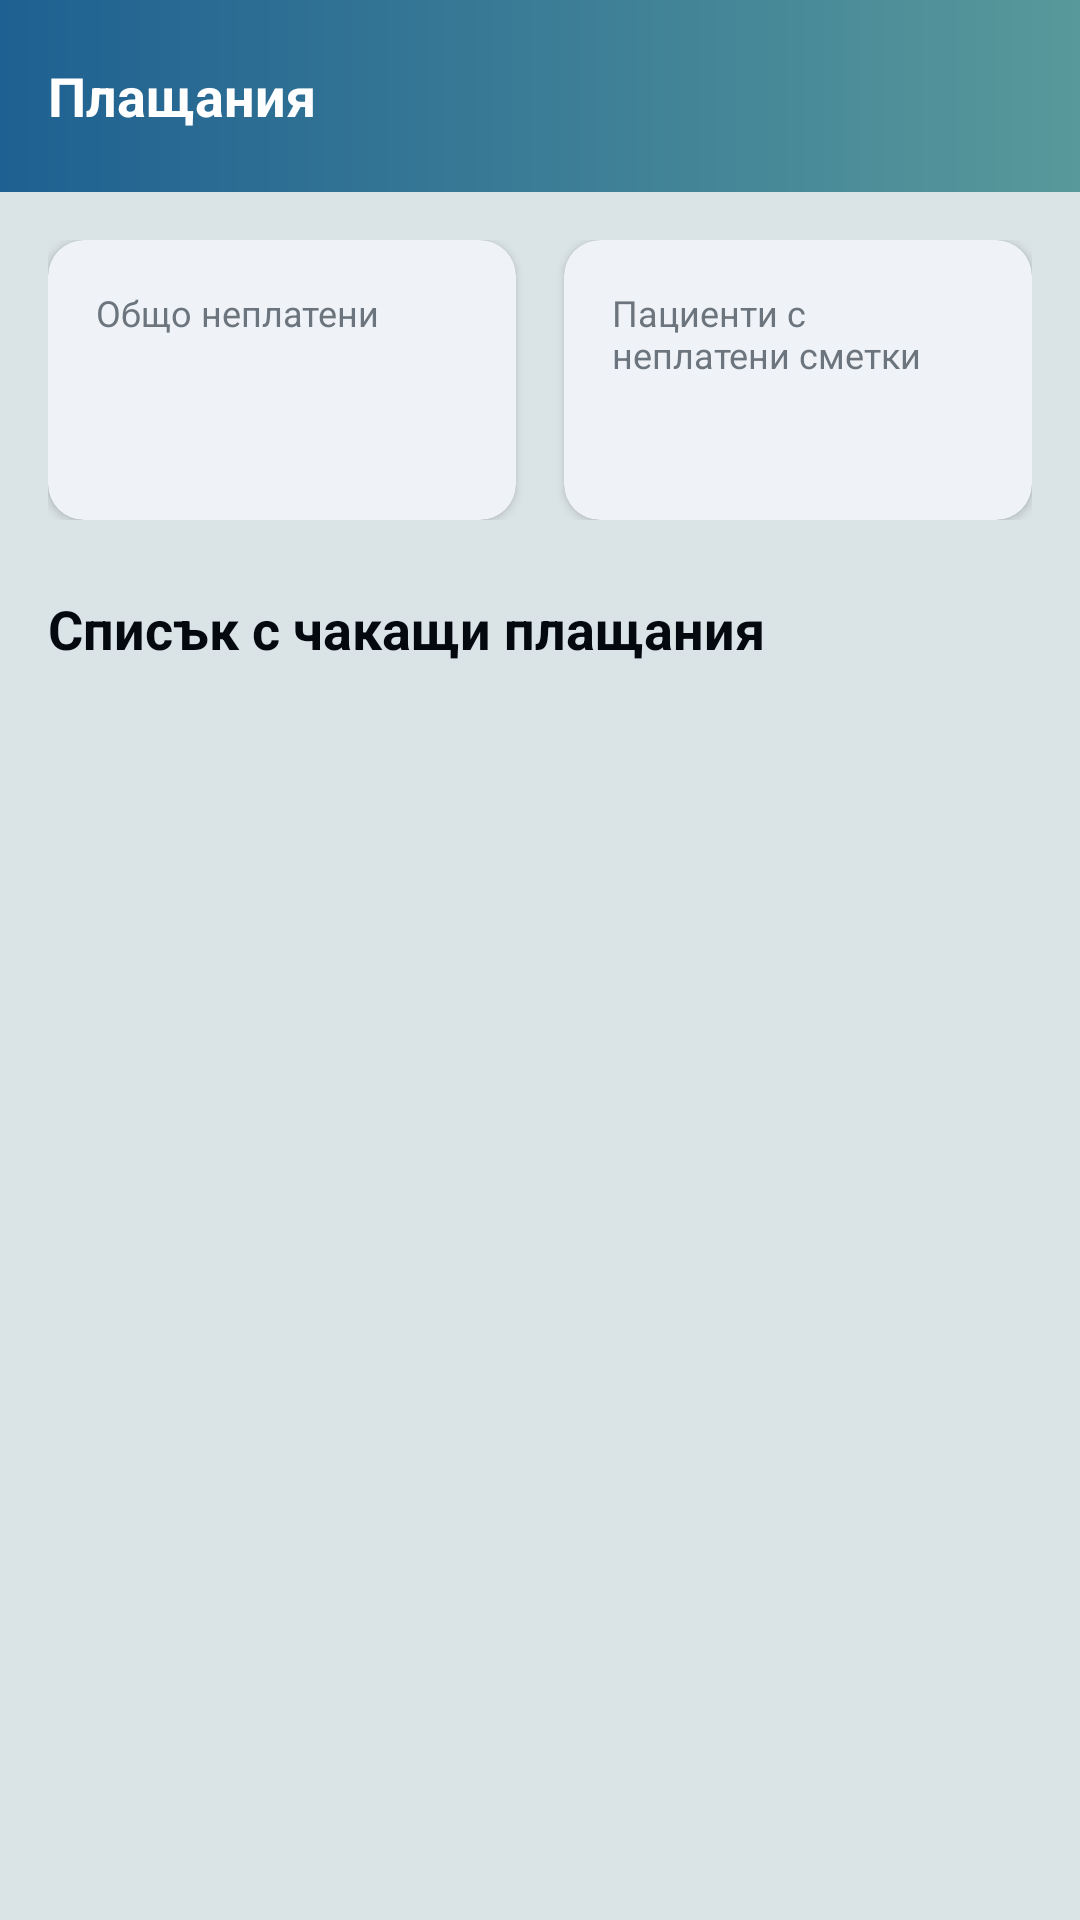

The Android layout XML behind this screen, and the referenced resources:
<!-- AndroidManifest.xml: application theme Theme.AeroDent -->
<!-- res/layout/fragment_payment_details.xml -->
<?xml version="1.0" encoding="utf-8"?>
<LinearLayout xmlns:android="http://schemas.android.com/apk/res/android"
    xmlns:app="http://schemas.android.com/apk/res-auto"
    xmlns:tools="http://schemas.android.com/tools"
    android:layout_width="match_parent"
    android:layout_height="match_parent"
    android:background="@color/background"
    android:orientation="vertical">

    <com.google.android.material.appbar.AppBarLayout
        android:id="@+id/appbar"
        android:layout_width="match_parent"
        android:layout_height="wrap_content"
        android:background="@drawable/bg_header_gradient">

        <com.google.android.material.appbar.MaterialToolbar
            android:id="@+id/toolbar"
            android:layout_width="match_parent"
            android:layout_height="?attr/actionBarSize"
            android:background="@android:color/transparent"
            app:title="@string/settings_payments"
            app:titleTextColor="@color/white"
            app:titleTextAppearance="@style/TextAppearance.AeroDent.Toolbar.Title"
            app:navigationIconTint="@color/white"
            app:elevation="0dp" />
    </com.google.android.material.appbar.AppBarLayout>

    <LinearLayout
        android:layout_width="match_parent"
        android:layout_height="match_parent"
        android:orientation="vertical"
        android:padding="16dp">

        
        <LinearLayout
            android:layout_width="match_parent"
            android:layout_height="wrap_content"
            android:baselineAligned="false"
            android:orientation="horizontal">

            <com.google.android.material.card.MaterialCardView
                android:layout_width="0dp"
                android:layout_height="match_parent"
                android:layout_weight="1"
                android:layout_marginEnd="8dp"
                app:cardBackgroundColor="@color/white"
                app:cardCornerRadius="12dp"
                app:cardElevation="2dp"
                app:strokeWidth="0dp">

                <LinearLayout
                    android:layout_width="match_parent"
                    android:layout_height="wrap_content"
                    android:orientation="vertical"
                    android:padding="16dp">

                    <TextView
                        android:layout_width="wrap_content"
                        android:layout_height="wrap_content"
                        android:text="@string/payment_total_outstanding"
                        android:textColor="@color/text_secondary"
                        android:textSize="12sp" />

                    <TextView
                        android:id="@+id/text_total_outstanding"
                        android:layout_width="wrap_content"
                        android:layout_height="wrap_content"
                        android:layout_marginTop="4dp"
                        android:textColor="@color/chip_red_text"
                        android:textSize="20sp"
                        android:textStyle="bold"
                        tools:text="350.00 EUR" />
                </LinearLayout>
            </com.google.android.material.card.MaterialCardView>

            <com.google.android.material.card.MaterialCardView
                android:layout_width="0dp"
                android:layout_height="match_parent"
                android:layout_weight="1"
                android:layout_marginStart="8dp"
                app:cardBackgroundColor="@color/white"
                app:cardCornerRadius="12dp"
                app:cardElevation="2dp"
                app:strokeWidth="0dp">

                <LinearLayout
                    android:layout_width="match_parent"
                    android:layout_height="wrap_content"
                    android:orientation="vertical"
                    android:padding="16dp">

                    <TextView
                        android:layout_width="wrap_content"
                        android:layout_height="wrap_content"
                        android:text="@string/payment_unpaid_accounts_count"
                        android:textColor="@color/text_secondary"
                        android:textSize="12sp" />

                    <TextView
                        android:id="@+id/text_unpaid_accounts_count"
                        android:layout_width="wrap_content"
                        android:layout_height="wrap_content"
                        android:layout_marginTop="4dp"
                        android:textColor="@color/black"
                        android:textSize="20sp"
                        android:textStyle="bold"
                        tools:text="5" />
                </LinearLayout>
            </com.google.android.material.card.MaterialCardView>
        </LinearLayout>

        <TextView
            android:layout_width="wrap_content"
            android:layout_height="wrap_content"
            android:layout_marginTop="24dp"
            android:layout_marginBottom="12dp"
            android:text="@string/payment_pending_list_title"
            android:textColor="@color/black"
            android:textSize="18sp"
            android:textStyle="bold" />

        
        <LinearLayout
            android:id="@+id/layout_no_pending_payments"
            android:layout_width="match_parent"
            android:layout_height="match_parent"
            android:gravity="center"
            android:orientation="vertical"
            android:visibility="gone"
            tools:visibility="visible">

            <TextView
                android:layout_width="wrap_content"
                android:layout_height="wrap_content"
                android:text="@string/payment_no_pending_payments"
                android:textColor="@color/text_secondary"
                android:textSize="16sp" />
        </LinearLayout>

        
        <androidx.recyclerview.widget.RecyclerView
            android:id="@+id/recycler_pending_payments"
            android:layout_width="match_parent"
            android:layout_height="match_parent"
            android:clipToPadding="false"
            android:paddingBottom="16dp"
            app:layoutManager="androidx.recyclerview.widget.LinearLayoutManager"
            tools:listitem="@layout/item_payment_transaction" />

    </LinearLayout>
</LinearLayout>
<!-- res/layout/item_payment_transaction.xml (included above) -->
<?xml version="1.0" encoding="utf-8"?>
<com.google.android.material.card.MaterialCardView xmlns:android="http://schemas.android.com/apk/res/android"
    xmlns:app="http://schemas.android.com/apk/res-auto"
    xmlns:tools="http://schemas.android.com/tools"
    android:layout_width="match_parent"
    android:layout_height="wrap_content"
    android:layout_marginBottom="8dp"
    app:cardBackgroundColor="@color/white"
    app:cardCornerRadius="8dp"
    app:cardElevation="2dp"
    app:strokeWidth="0dp">

    <LinearLayout
        android:layout_width="match_parent"
        android:layout_height="wrap_content"
        android:orientation="vertical"
        android:padding="12dp">

        <RelativeLayout
            android:layout_width="match_parent"
            android:layout_height="wrap_content">

            <TextView
                android:id="@+id/text_transaction_date"
                android:layout_width="wrap_content"
                android:layout_height="wrap_content"
                android:textColor="@color/text_secondary"
                android:textSize="12sp"
                tools:text="10 Май 2026" />

            <TextView
                android:id="@+id/text_transaction_method"
                android:layout_width="wrap_content"
                android:layout_height="wrap_content"
                android:layout_alignParentEnd="true"
                android:textColor="@color/text_secondary"
                android:textSize="12sp"
                tools:text="В брой" />
        </RelativeLayout>

        <LinearLayout
            android:layout_width="match_parent"
            android:layout_height="wrap_content"
            android:layout_marginTop="4dp"
            android:orientation="horizontal">

            <TextView
                android:id="@+id/text_transaction_desc"
                android:layout_width="0dp"
                android:layout_height="wrap_content"
                android:layout_weight="1"
                android:textColor="@color/black"
                android:textSize="14sp"
                android:textStyle="bold"
                tools:text="Лечение на кариес" />

            <TextView
                android:id="@+id/text_transaction_amount"
                android:layout_width="wrap_content"
                android:layout_height="wrap_content"
                android:textColor="@color/chip_green_text"
                android:textSize="16sp"
                android:textStyle="bold"
                tools:text="+ 50.00 EUR" />
        </LinearLayout>
    </LinearLayout>
</com.google.android.material.card.MaterialCardView>
<!-- resources referenced by this layout -->
<resources>
  <color name="background">#DAE3E5</color>
  <color name="black">#04080F</color>
  <color name="chip_green_text">#2E7D32</color>
  <color name="chip_red_text">#C62828</color>
  <color name="text_secondary">#6C757D</color>
  <color name="white">#FFFFFF</color>
  <!-- drawable bg_header_gradient (drawable) -->
  <?xml version="1.0" encoding="utf-8"?>
  <shape xmlns:android="http://schemas.android.com/apk/res/android"
      android:shape="rectangle">
      <gradient
          android:angle="180"
          android:startColor="@color/secondary"
          android:endColor="@color/primary"
          android:type="linear" />
  </shape>
  <string name="payment_no_pending_payments">Няма чакащи плащания</string>
  <string name="payment_pending_list_title">Списък с чакащи плащания</string>
  <string name="payment_total_outstanding">Общо неплатени</string>
  <string name="payment_unpaid_accounts_count">Пациенти с неплатени сметки</string>
  <string name="settings_payments">Плащания</string>
  <style name="TextAppearance.AeroDent.Toolbar.Title" parent="TextAppearance.Material3.TitleLarge">
          <item name="android:textSize">18sp</item>
          <item name="android:textStyle">bold</item>
      </style>
  <style name="Theme.AeroDent" parent="Base.Theme.AeroDent" />
  <color name="secondary">#58999B</color>
  <color name="primary">#1E6091</color>
  <style name="Base.Theme.AeroDent" parent="Theme.Material3.Light.NoActionBar">
          <item name="android:statusBarColor">@color/primary</item>
          <item name="android:windowBackground">@color/background</item>
          
          
          <item name="colorPrimary">@color/primary</item>
          <item name="colorOnPrimary">@color/white</item>
          <item name="colorPrimaryContainer">@color/tertiary</item>
          <item name="colorOnPrimaryContainer">@color/black</item>
          
          <item name="colorSecondary">@color/secondary</item>
          <item name="colorOnSecondary">@color/white</item>
          
          <item name="colorTertiary">@color/tertiary</item>
          <item name="colorOnTertiary">@color/black</item>
  
          <item name="android:colorBackground">@color/background</item>
          <item name="colorSurface">@color/white</item>
          <item name="colorSurfaceContainer">@color/white</item>
          <item name="colorSurfaceContainerLow">@color/white</item>
          <item name="colorSurfaceContainerLowest">@color/white</item>
          <item name="colorSurfaceContainerHigh">@color/white</item>
          <item name="colorSurfaceContainerHighest">@color/white</item>
          <item name="colorOnSurface">@color/black</item>
          <item name="colorOutline">@color/border_grey</item>
      </style>
  <color name="tertiary">#BBD1EA</color>
  <color name="border_grey">#E9ECEF</color>
</resources>
